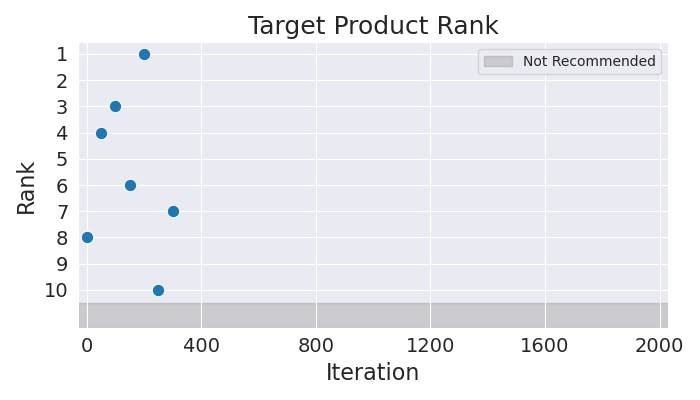

The data file committed next to this chart (first rows):
Iteration, Rank
0, 8
50, 4
100, 3
150, 6
200, 1
250, 10
300, 7
